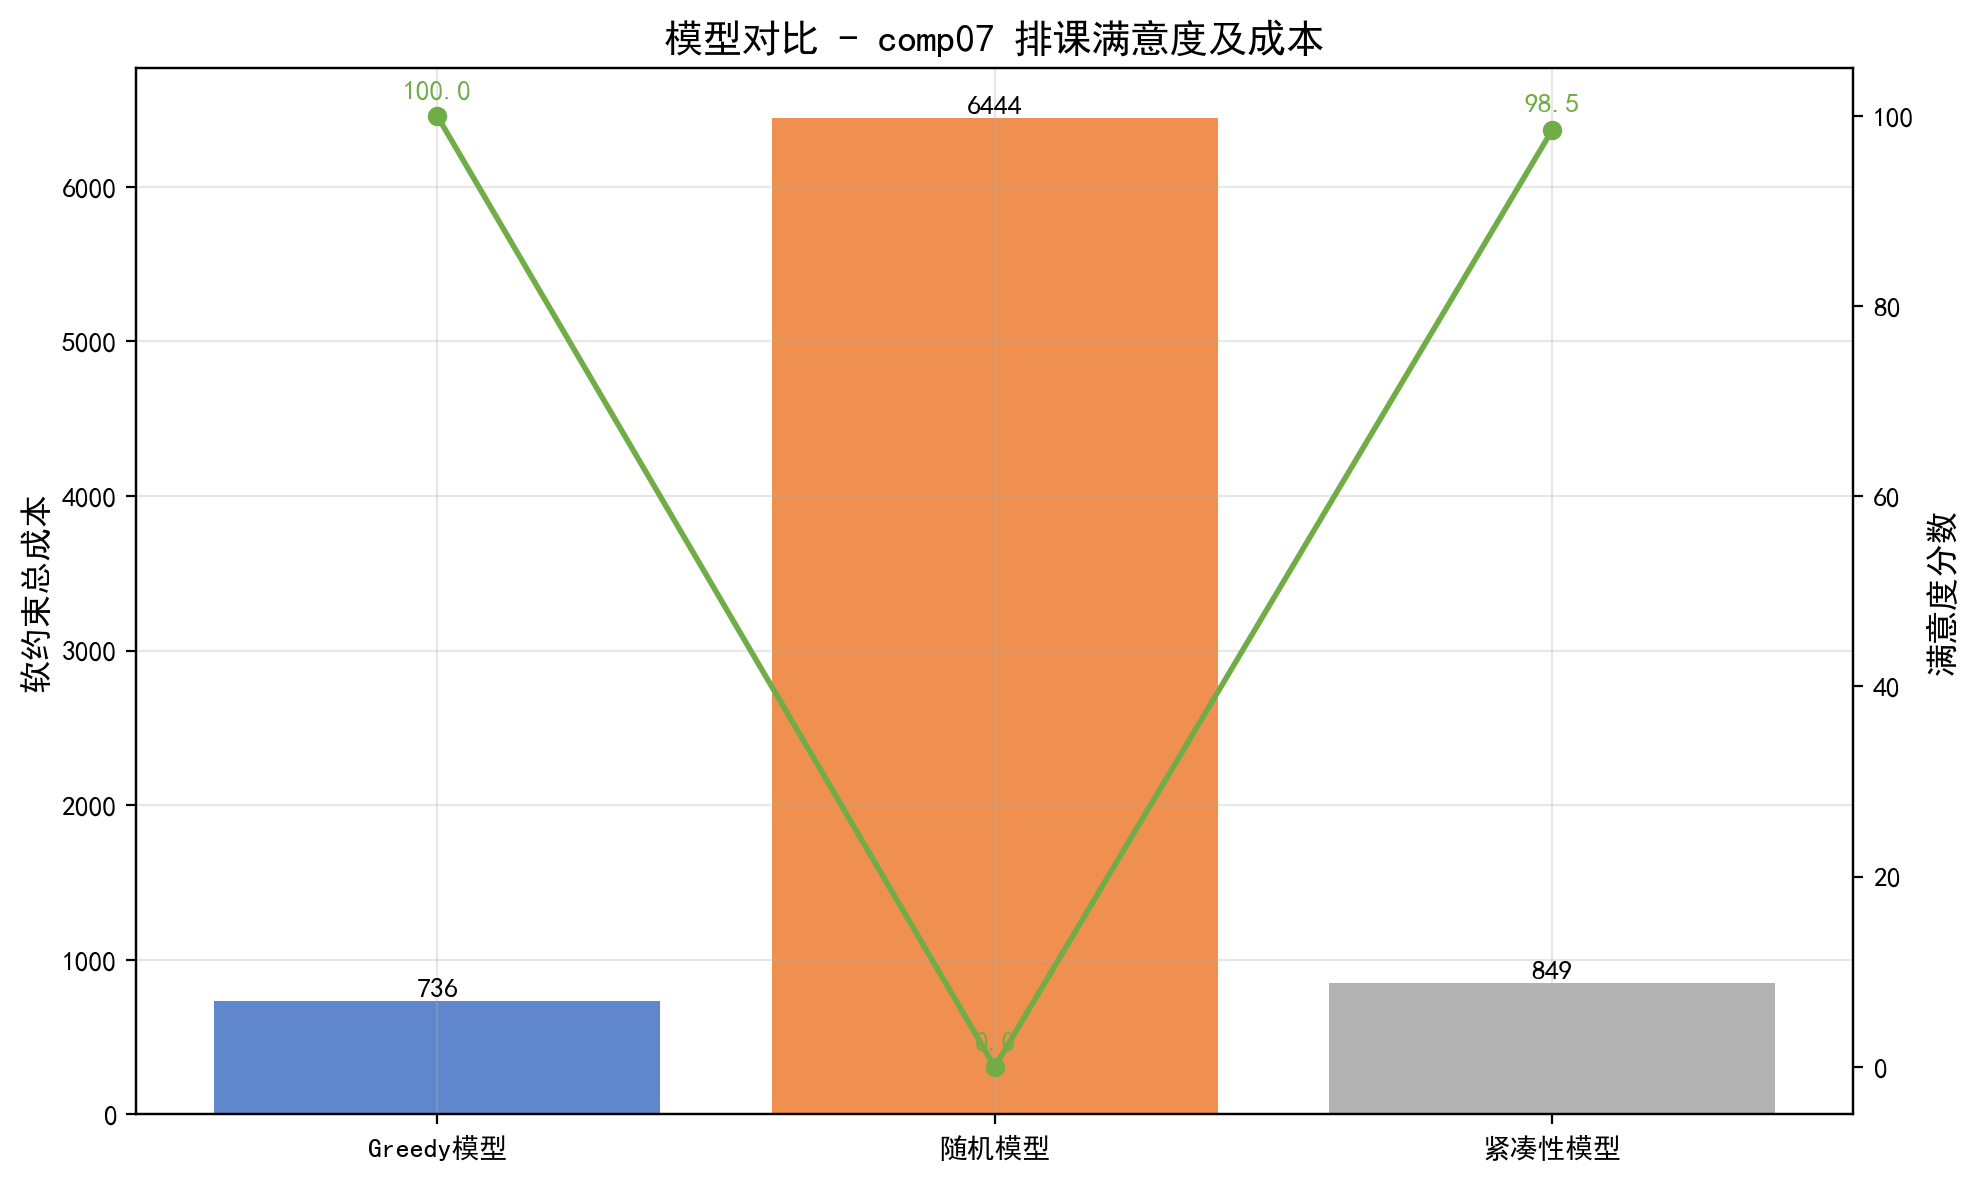

The data file committed next to this chart (first rows):
model, soft_cost, hard_violations, satisfaction, room_capacity, min_working_days, curriculum_compactness, room_stability
Greedy模型, 736, 2, 100.0, 0, 130, 572, 34
随机模型, 6444, 4, 0.0, 5264, 300, 602, 278
紧凑性模型, 849, 2, 98.5, 73, 540, 196, 40
